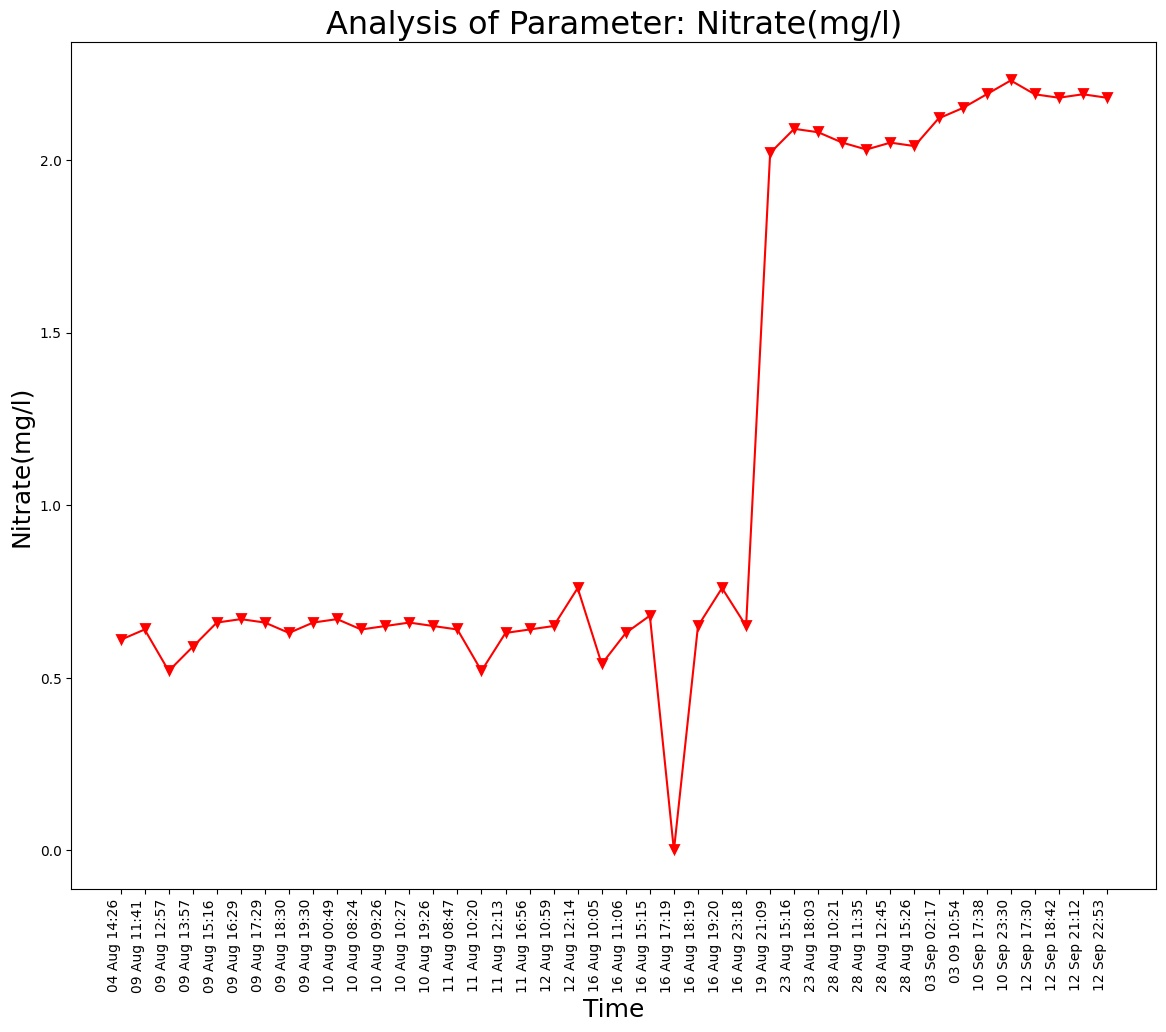

The data file committed next to this chart (first rows):
Unnamed: 0, DateTime, Date, Time, Nitrate(mg/l)
0.0, 04 Aug 14:26, 04 Aug 2021, 14:26:24, 0.61
1.0, 09 Aug 11:41, 09 Aug 2021, 11:41:48, 0.64
2.0, 09 Aug 12:57, 09 Aug 2021, 12:57:04, 0.52
3.0, 09 Aug 13:57, 09 Aug 2021, 13:57:19, 0.59
4.0, 09 Aug 15:16, 09 Aug 2021, 15:16:19, 0.66
5.0, 09 Aug 16:29, 09 Aug 2021, 16:29:24, 0.67
6.0, 09 Aug 17:29, 09 Aug 2021, 17:29:51, 0.66
7.0, 09 Aug 18:30, 09 Aug 2021, 18:30:16, 0.63
8.0, 09 Aug 19:30, 09 Aug 2021, 19:30:40, 0.66
9.0, 10 Aug 00:49, 10 Aug 2021, 00:49:39, 0.67
10.0, 10 Aug 08:24, 10 Aug 2021, 08:24:01, 0.64
11.0, 10 Aug 09:26, 10 Aug 2021, 09:26:56, 0.65
12.0, 10 Aug 10:27, 10 Aug 2021, 10:27:28, 0.66
13.0, 10 Aug 19:26, 10 Aug 2021, 19:26:33, 0.65
14.0, 11 Aug 08:47, 11 Aug 2021, 08:47:06, 0.64
15.0, 11 Aug 10:20, 11 Aug 2021, 10:20:04, 0.52
16.0, 11 Aug 12:13, 11 Aug 2021, 12:13:36, 0.63
17.0, 11 Aug 16:56, 11 Aug 2021, 16:56:21, 0.64
18.0, 12 Aug 10:59, 12 Aug 2021, 10:59:37, 0.65
19.0, 12 Aug 12:14, 12 Aug 2021, 12:14:31, 0.76
20.0, 16 Aug 10:05, 16 Aug 2021, 10:05:25, 0.54
21.0, 16 Aug 11:06, 16 Aug 2021, 11:06:03, 0.63
22.0, 16 Aug 15:15, 16 Aug 2021, 15:15:28, 0.68
23.0, 16 Aug 17:19, 16 Aug 2021, 17:19:32, 0.0
24.0, 16 Aug 18:19, 16 Aug 2021, 18:19:53, 0.65
25.0, 16 Aug 19:20, 16 Aug 2021, 19:20:17, 0.76
26.0, 16 Aug 23:18, 16 Aug 2021, 23:18:09, 0.65
27.0, 19 Aug 21:09, 19 Aug 2021, 21:09:25, 2.02
28.0, 23 Aug 15:16, 23 Aug 2021, 15:16:38, 2.09
29.0, 23 Aug 18:03, 23 Aug 2021, 18:03:46, 2.08
30.0, 28 Aug 10:21, 28 Aug 2021, 10:21:18, 2.05
31.0, 28 Aug 11:35, 28 Aug 2021, 11:35:06, 2.03
32.0, 28 Aug 12:45, 28 Aug 2021, 12:45:39, 2.05
33.0, 28 Aug 15:26, 28 Aug 2021, 15:26:51, 2.04
, 03 Sep 02:17, 03 Sep 2021, 02:17:33, 2.12
, 03 09 10:54, 03 Sep 2021, 10:54:46, 2.15
, 10 Sep 17:38, 10 Sep 2021, 17:38:26, 2.19
, 10 Sep 23:30, 10 Sep 2021, 23:30:16, 2.23
, 12 Sep 17:30, 12 Sep 2021, 17:30:03, 2.19
, 12 Sep 18:42, 12 Sep 2021, 18:42:45, 2.18
, 12 Sep 21:12, 12 Sep 2021, 21:12:54, 2.19
, 12 Sep 22:53, 12 Sep 2021, 22:53:57, 2.18
